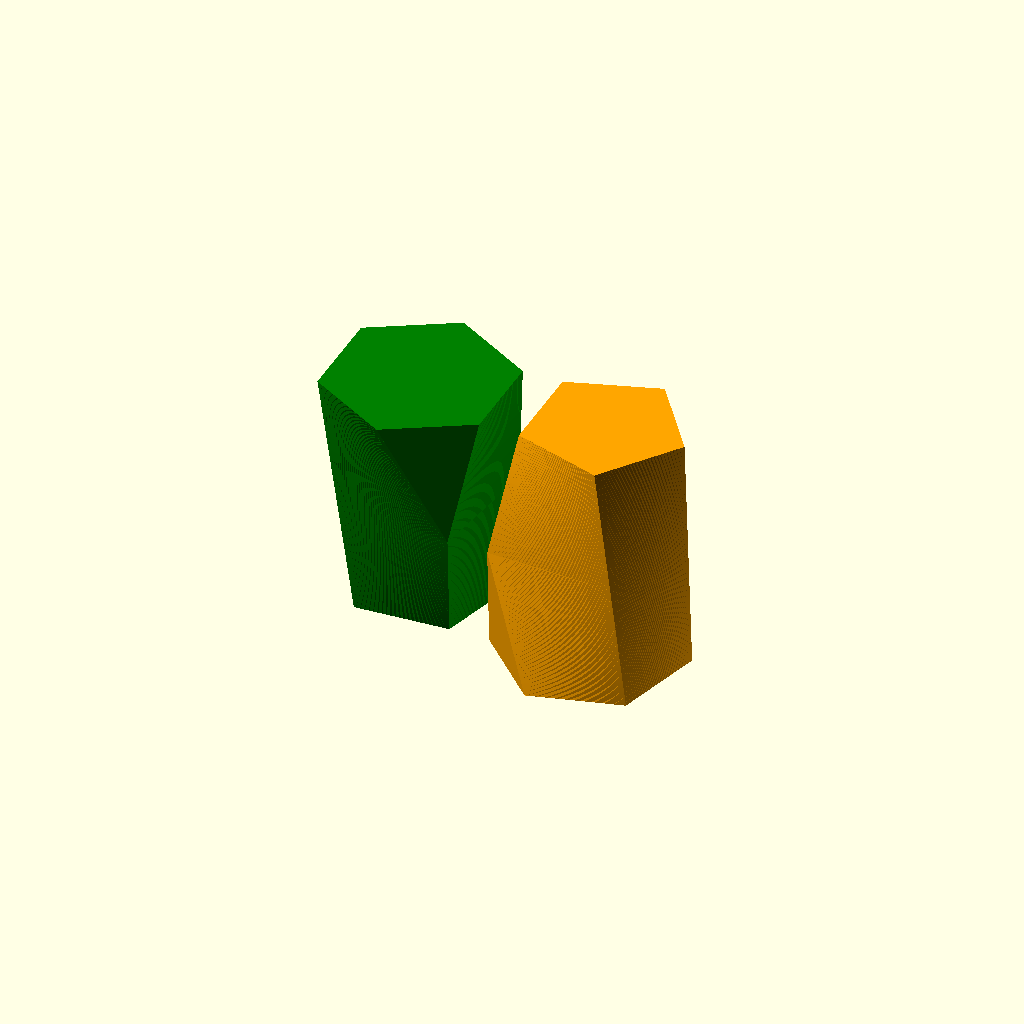
Cell 1: rendered with the file's own defaults.
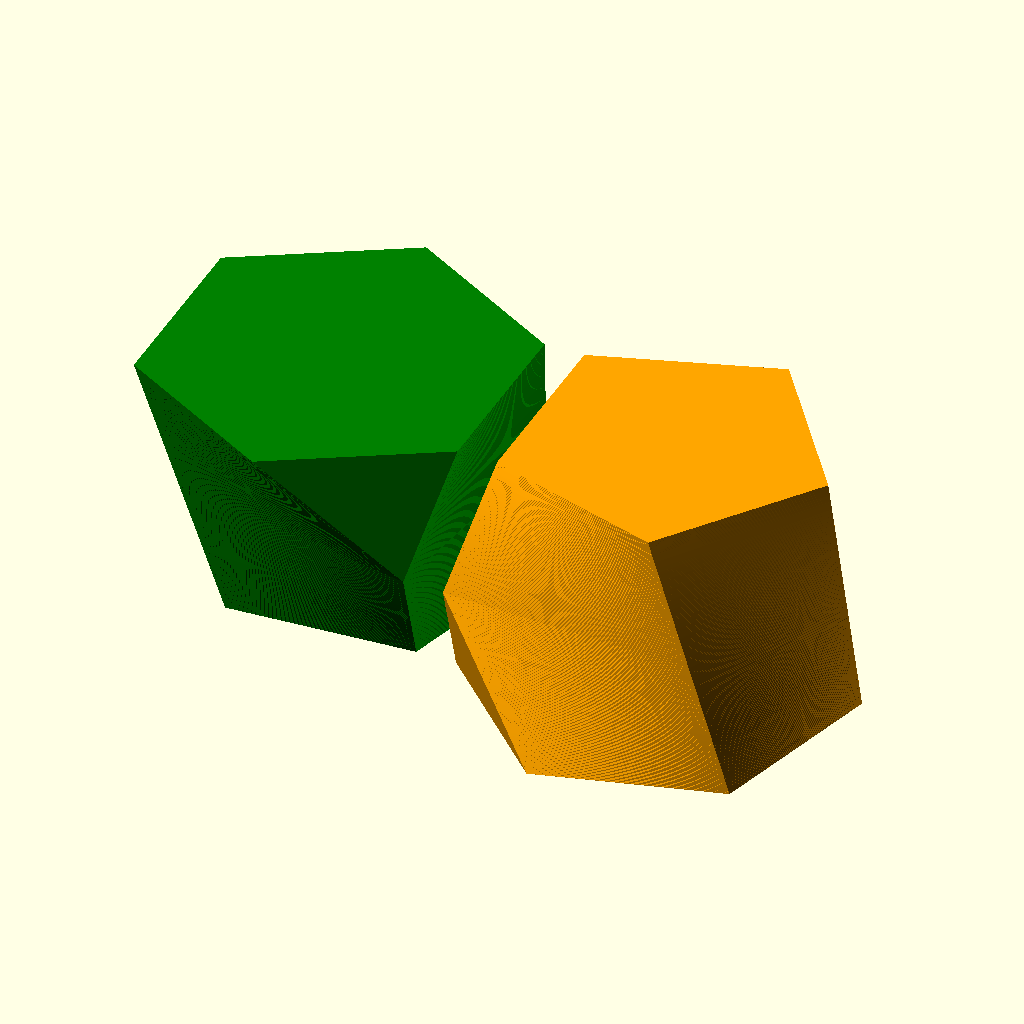
Cell 2 — radius set to 40, the other parameters unchanged.
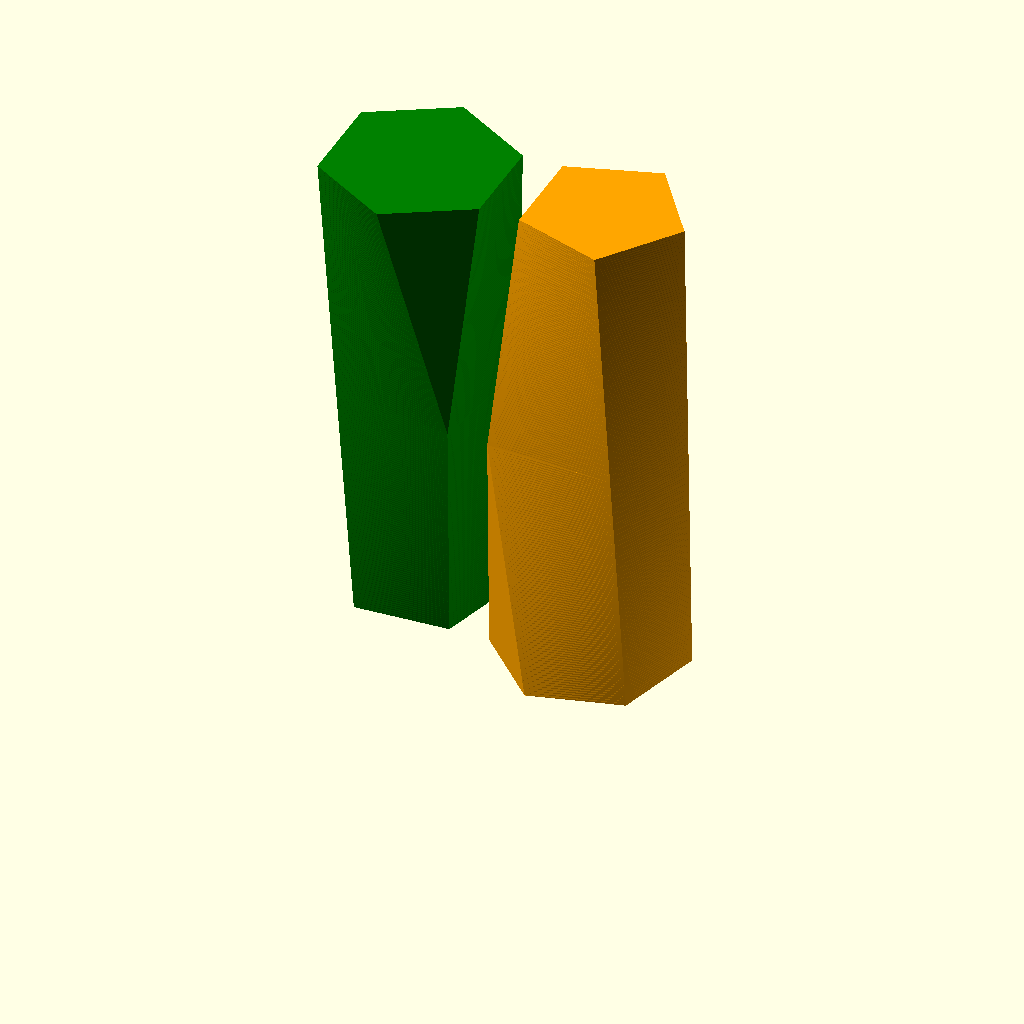
Cell 3 — height set to 120, the other parameters unchanged.
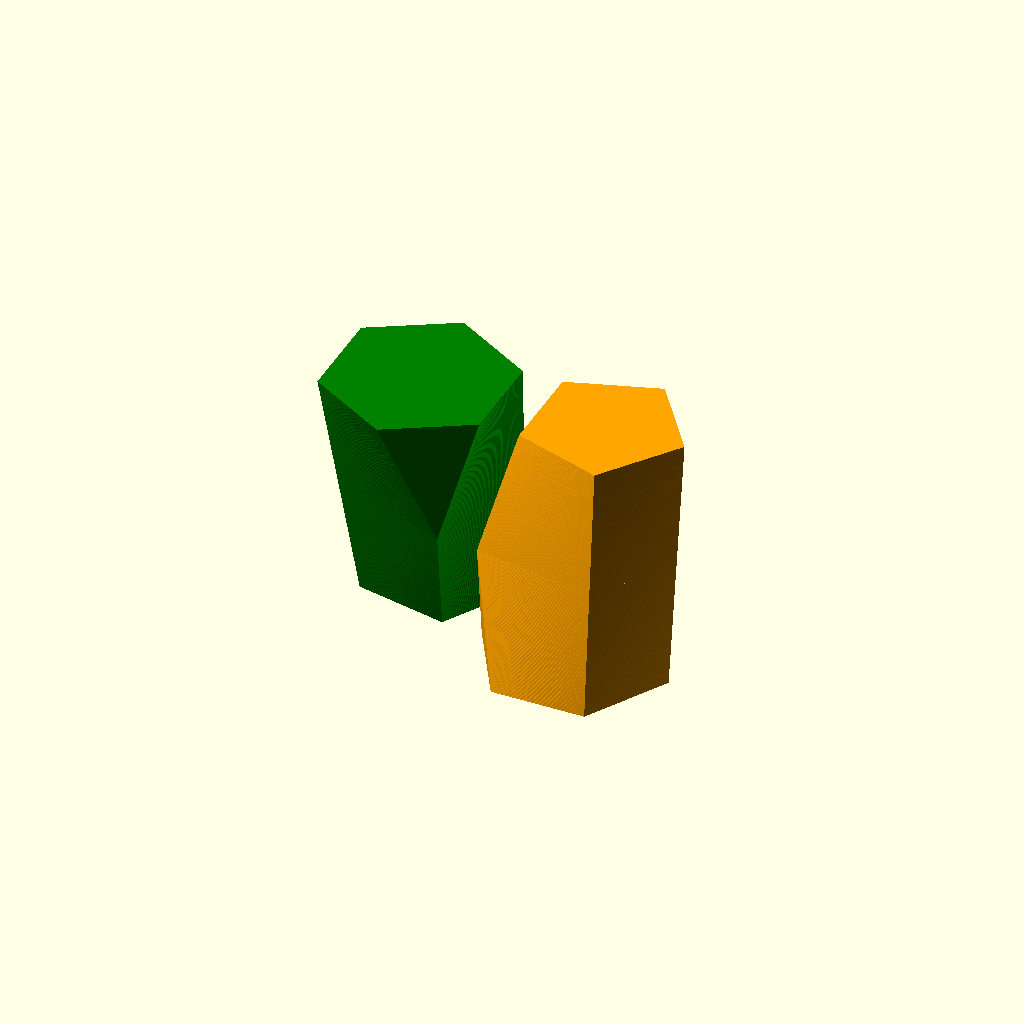
Cell 4 — angle set to -30, the other parameters unchanged.
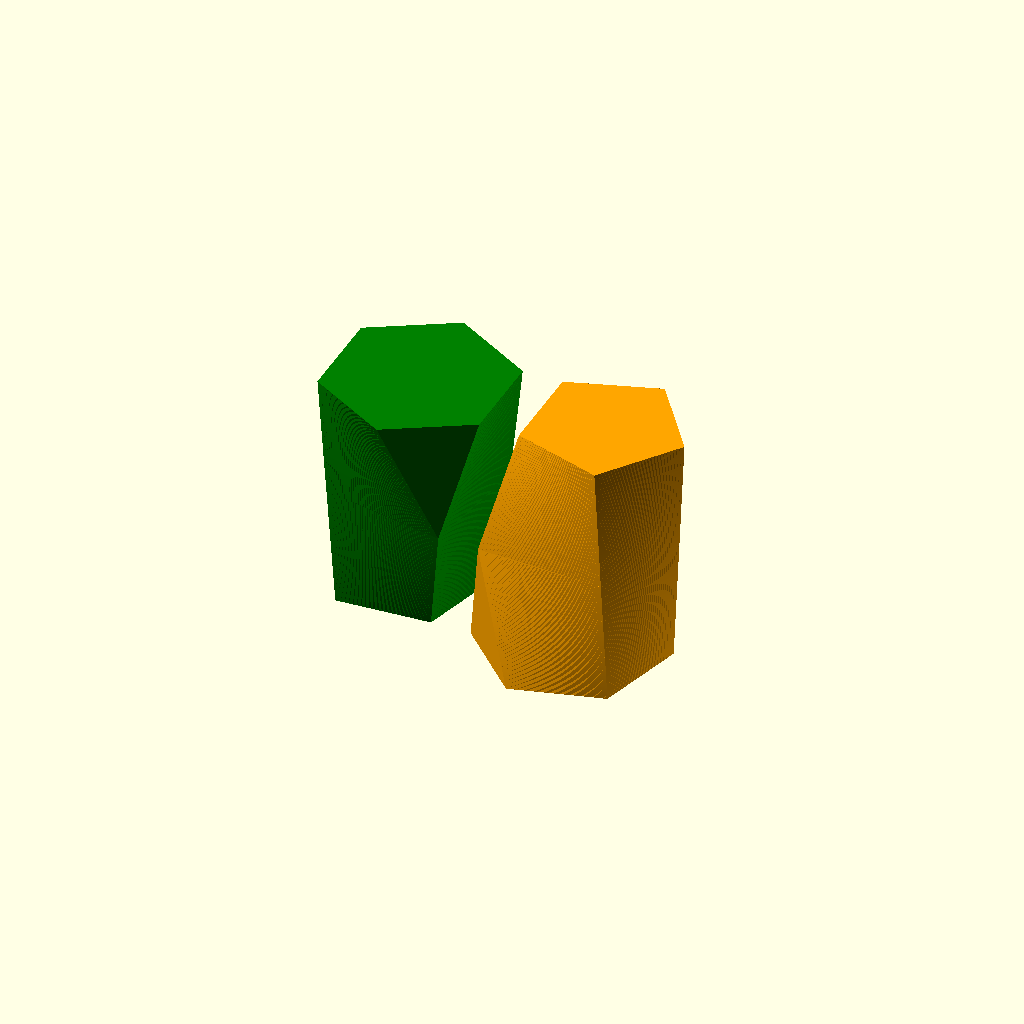
Cell 5 — push set to -10, the other parameters unchanged.
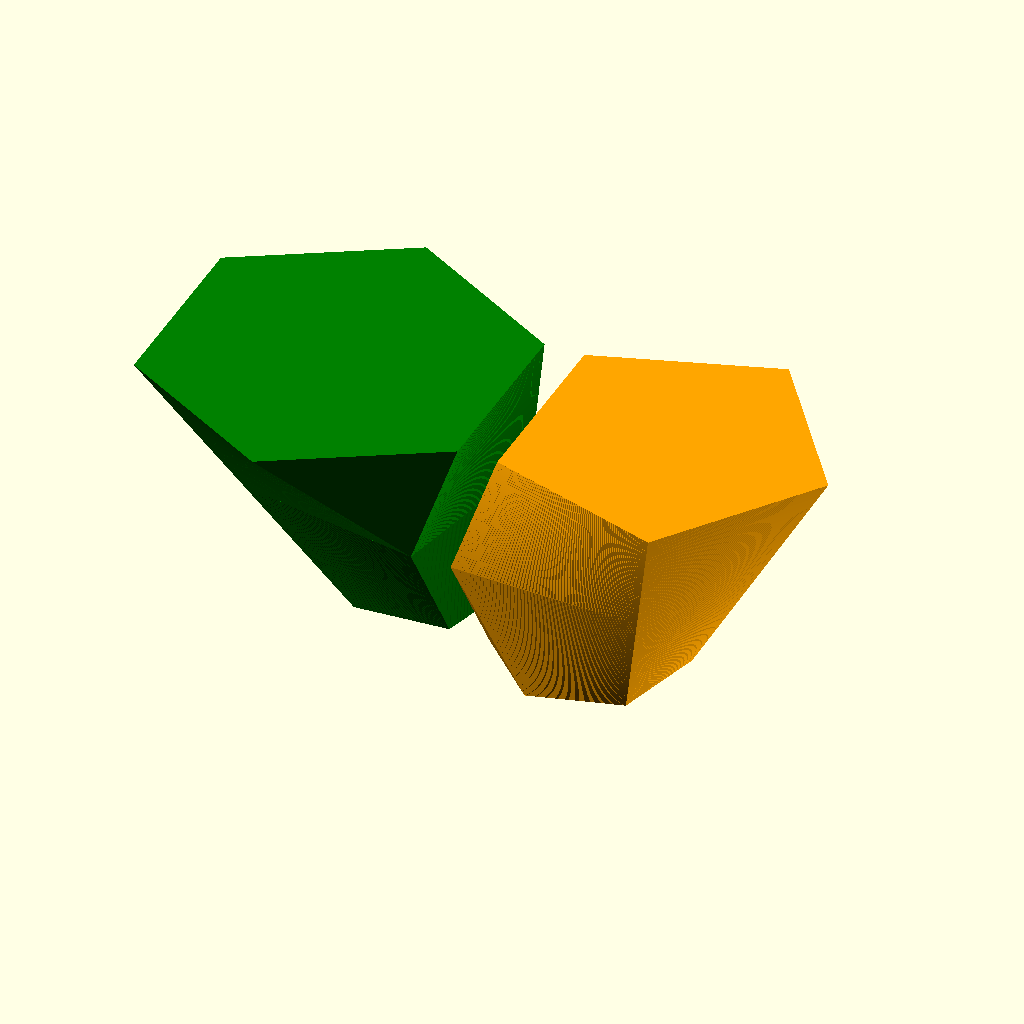
Cell 6: the same model with flare = 2.
One fixed orthographic camera (rotation 55°, 0°, 25°; colour scheme Cornfield) for every cell.
OpenSCAD source file inputs/thingiverse/files/thing-3024272/files/scutoid-packable.scad:
// mathgrrl scutoid made by polyhedral loft

/////////////////////////////////////////////////////////////////////////////
// PARAMETERS

// preview[view:south, tilt:top diagonal]

steps = 1*100; 

// Radius of Scutoid base (in mm)
radius = 20; 
r = radius;
s = sin(36)/sin(30);    // scale factor for equal hex and pent side lengths
p = r*cos(36);          // distance from center to midside of pentagon
x = s*r*cos(30);        // distance from center to midside of hexagon

// Height of Scutoid (in mm)
height = 60;
h = height;

// Angle (twists the entire form)
angle = -15;

// Push (translates the base away from the top)
push = -5;
translation = 1*[push,0,0];

// Steps (higher for finer resolution, lower for fewer polygons)
steps = 1*100; 

// Flare (the two pieces will be different unless this is 1)
flare = 1;              

// Height of the extra vertex (as a fraction of total height, between 0 and 1; the two pieces will be different unless this is .5)
vertical = .5;  
v = vertical;

/////////////////////////////////////////////////////////////////////////////
// PERIMETER DEFINITIONS

// top left hexagon
H = [for(i=[0:5]) 
        [[flare,0,0],[0,flare,0],[0,0,1]]
        * [s*r*cos(i*360/6+30)-x,s*r*sin(i*360/6+30),h] ];

// bottom left pentagon
P = [ for(i=[0:4]) 
        [[cos(angle/2),-sin(angle/2),0],[sin(angle/2),cos(angle/2),0],[0,0,1]]*translation  
            + [[cos(angle),-sin(angle),0],[sin(angle),cos(angle),0],[0,0,1]]
              * [r*cos(i*360/5+36)-p,r*sin(i*360/5+36),0] ];
 
// top right pentagon
Q = [ for(i=[0:4]) 
         [[flare,0,0],[0,flare,0],[0,0,1]]
         * [r*cos(i*360/5+144)+p,r*sin(i*360/5+144),h] ];
    
// bottom right hexagon
K = [for(i=[0:5]) 
        [[cos(angle/2),-sin(angle/2),0],[sin(angle/2),cos(angle/2),0],[0,0,1]]*translation 
            + [[cos(angle),-sin(angle),0],[sin(angle),cos(angle),0],[0,0,1]]
                * [s*r*cos(i*360/6+150)+x,s*r*sin(i*360/6+150),0] ];

// extra vertex determined by double scutoid
V = go( go(K[2],H[4],v), go(P[4],Q[1],v), .5);

// left middle layer (5 sides) 
ML = 1*[ go(P[0],H[0],v), go(P[1],H[1],v), go(P[2],H[2],v), go(P[3],H[3],v), V ];
// left middle layer with repeated vertex (6 sides)
MLstar = 1*[ go(P[0],H[0],v), go(P[1],H[1],v), go(P[2],H[2],v), go(P[3],H[3],v), V, V+[0,0,.001] ];

// right middle layer (5 sides) 
MR = 1*[ go(K[0],Q[0],v), V, go(K[3],Q[2],v), go(K[4],Q[3],v), go(K[5],Q[4],v) ];
// right middle layer with repeated vertex (6 sides)
MRstar = 1*[ go(K[0],Q[0],v), V, V+[0,0,.001], go(K[3],Q[2],v), go(K[4],Q[3],v), go(K[5],Q[4],v) ];

/////////////////////////////////////////////////////////////////////////////
// DOUBLE PERIMETER DEFINITIONS

// upper perimeter
DA = 1*[ Q[0], H[1], H[2], H[3], H[4], H[5], Q[2], Q[3], Q[4] ];

// lower perimeter (same number of points!)
DB = 1*[ P[0], P[1], P[2], P[3], P[4], K[2], K[3], K[4], K[5] ];

// middle layer
DM = [ go(P[0],Q[0],v), go(P[1],H[1],v), go(P[2],H[2],v), go(P[3],H[3],v), V, V+[0,0,.001],
      go(K[3],Q[2],v), go(K[4],Q[3],v), go(K[5],Q[4],v) ];

/////////////////////////////////////////////////////////////////////////////
// RENDERS

scutoid();
translate([10,0,0]) scutoidmatch();

/////////////////////////////////////////////////////////////////////////////
// SCUTOIDS

// single scutoid
module scutoid(){
    color("green") polyloft(P,ML);
    color("green") polyloft(MLstar,H);
}

// single matching scutoid
module scutoidmatch(){
    color("orange") polyloft(K,MRstar);
    color("orange") polyloft(MR,Q);
}

// double scutoid
module doublescutoid(){
    polyloft(DB,DM);
    polyloft(DM,DA);
}

//test to see if left and right are the same
module scutoidtest(){
    color("yellow"){
        polyloft(P,ML);
        polyloft(MLstar,H);
    }
    color("blue")
    translate([0,0,h]+[[cos(angle/2),-sin(angle/2),0],[sin(angle/2),cos(angle/2),0],[0,0,1]]*translation)
    rotate(180,[1,0,0])
    rotate(180-angle,[0,0,1]){
        polyloft(K,MRstar);
        polyloft(MR,Q);
    }
}
      
/////////////////////////////////////////////////////////////////////////////
// POLYLOFT 
      
module polyloft(A,B){

    /// DEFINE POINTS //////////////////////////////////////////////

    // points at kth level
    function points(k) = [ for(i=[0:len(A)-1]) go(A[i],B[i],k/steps) ];
        
    // recursively list all points up to level n
    function allpoints(n) = (n==0 ? points(0) : concat(allpoints(n-1),points(n)));
    
    // all points
    // listed ccz starting with bottom slice and going up
    allpoints = allpoints(steps+1);
    
    /// DEFINE FACES ///////////////////////////////////////////////

    // quads at kth level
    function quads(k) = [ 
        for(i=[0:len(A)-1]) 
            [ i+(k-1)*len(A),(i+1)%len(A)+(k-1)*len(A),
              (i+1)%len(A)+len(A)+(k-1)*len(A),
              i+len(A)+(k-1)*len(A) ] 
    ];
    
    // recursively list all quads up to level n
    function allquads(n) = (n==0 ? [] : concat(allquads(n-1),quads(n)));
    
    // all quads
    // listed ccz starting with bottom slice and going up
    allquads = allquads(steps);
        
    // top and bottom faces  
    top = [ for(i=[0:len(B)-1]) i+len(A)+(len(A))*(steps-1) ]; 
    bottom = [ for(i=[0:len(A)-1]) (len(A)-1)-i ];
        
    // all faces
    allfaces = concat([bottom],allquads,[top]);
    
    /// DEFINE POLYHEDRON //////////////////////////////////////////
    
    polyhedron(
        points = allpoints,
        faces = allfaces
    );
    
}

/////////////////////////////////////////////////////////////////////////////
// INTERPOLATION 

// point that is t in [0,1] of the way between points A and B
function go(A,B,t) =
    (1-t)*A+t*B;
Customizer parameters (derived from the source; name, type, default, range or options):
radius: number, default 20
height: number, default 60
angle: number, default -15
push: number, default -5
flare: number, default 1
vertical: number, default 0.5
